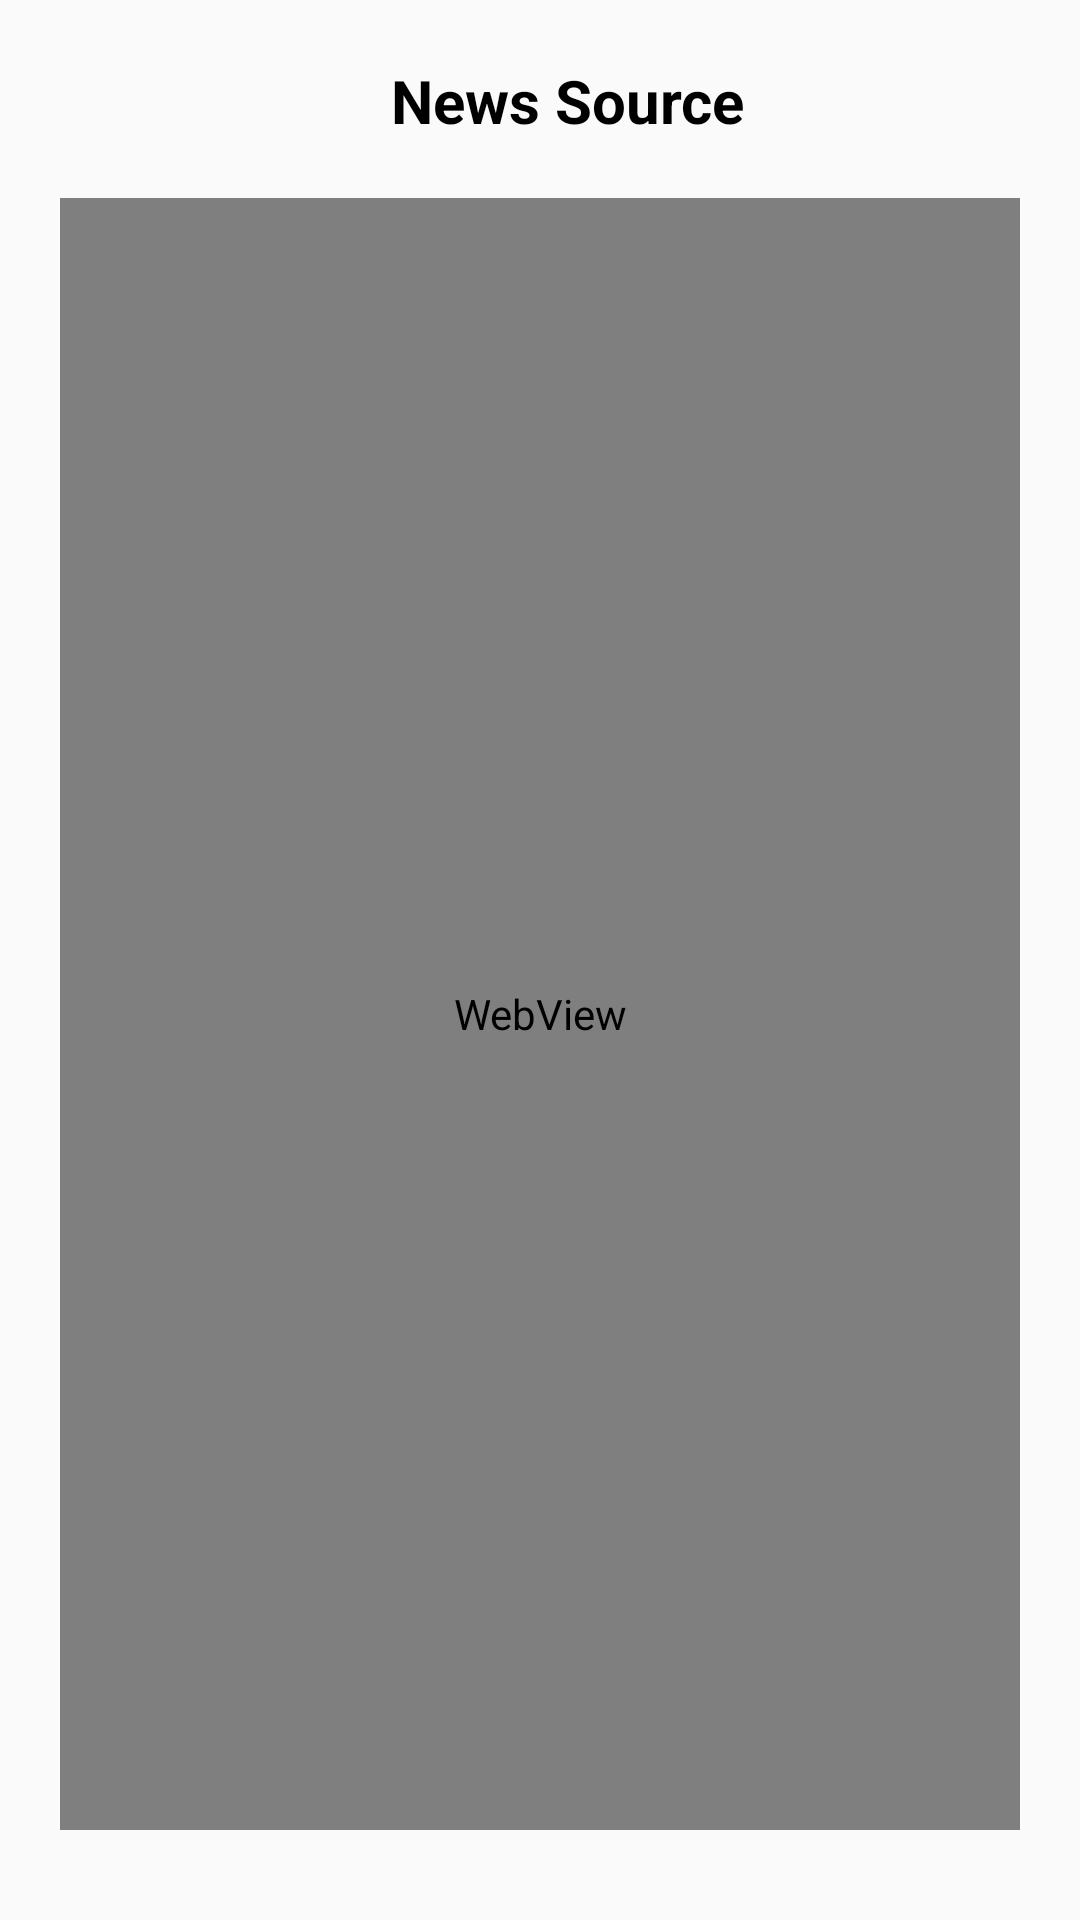

Layout XML and referenced resources for this Android screen:
<!-- AndroidManifest.xml: application theme Theme.AppcentProject -->
<!-- res/layout/activity_web_view.xml -->
<?xml version="1.0" encoding="utf-8"?>
<androidx.constraintlayout.widget.ConstraintLayout xmlns:android="http://schemas.android.com/apk/res/android"
    xmlns:app="http://schemas.android.com/apk/res-auto"
    xmlns:tools="http://schemas.android.com/tools"
    android:layout_width="match_parent"
    android:layout_height="match_parent"
    tools:context=".WebViewActivity">

    <LinearLayout
        android:id="@+id/webViewLinearLayout"
        android:layout_width="0dp"
        android:layout_height="wrap_content"
        android:orientation="horizontal"
        android:paddingTop="10dp"
        app:layout_constraintTop_toTopOf="parent"
        app:layout_constraintStart_toStartOf="parent"
        app:layout_constraintEnd_toEndOf="parent">

        <ImageButton
            android:id="@+id/backButton"
            android:layout_width="48dp"
            android:layout_height="48dp"
            android:src="@drawable/arrow_back_icon"
            android:background="?attr/selectableItemBackgroundBorderless"
            android:contentDescription="Back"/>

        <TextView
            android:layout_width="0dp"
            android:layout_height="wrap_content"
            android:layout_weight="1"
            android:text="@string/web_view_title"
            android:textSize="20sp"
            android:textStyle="bold"
            android:gravity="center"
            android:textColor="@color/black"
            android:textAlignment="center"
            android:layout_marginTop="10dp"
            android:paddingRight="30dp"/>

    </LinearLayout>

    <WebView
        android:id="@+id/webView"
        android:layout_width="0dp"
        android:layout_height="0dp"
        app:layout_constraintTop_toBottomOf="@id/webViewLinearLayout"
        app:layout_constraintBottom_toBottomOf="parent"
        app:layout_constraintStart_toStartOf="parent"
        app:layout_constraintEnd_toEndOf="parent"
        android:layout_marginTop="8dp"
        android:layout_marginBottom="30dp"
        android:layout_marginLeft="20dp"
        android:layout_marginRight="20dp"/>

</androidx.constraintlayout.widget.ConstraintLayout>
<!-- resources referenced by this layout -->
<resources>
  <color name="black">#FF000000</color>
  <string name="web_view_title">News Source</string>
  <style name="Theme.AppcentProject" parent="Base.Theme.AppcentProject" />
  <style name="Base.Theme.AppcentProject" parent="Theme.AppCompat.Light.NoActionBar">
          
          
      </style>
</resources>
